Dataset: dataset (GitHub, Sanjay-Raam/IESA-Hackathon). Classes: center defect, cracks, edge defect, no defects, open defect, particles, scratches.

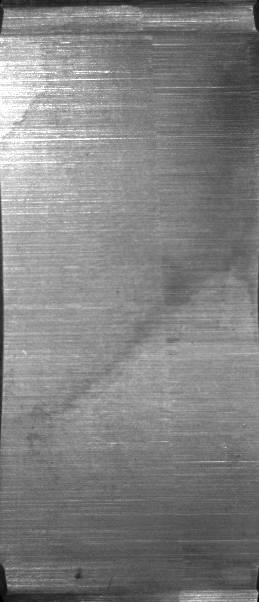
Label: scratches

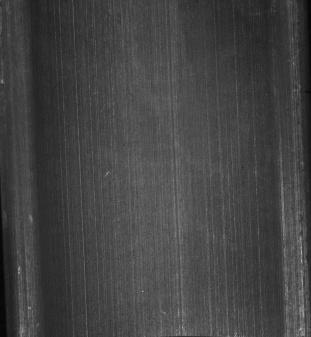
Label: no defects

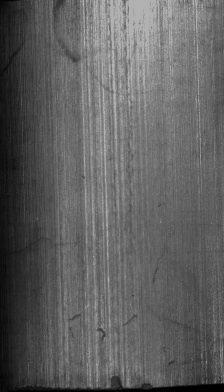
Label: edge defect

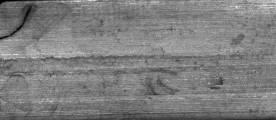
Label: cracks

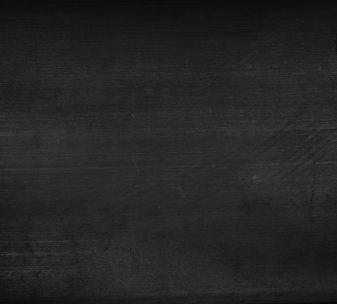
Label: no defects

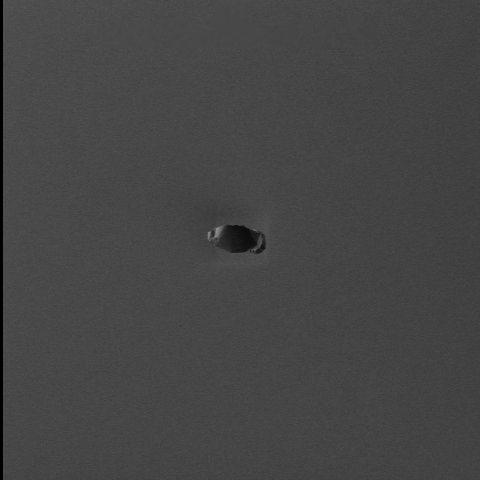
Label: particles
